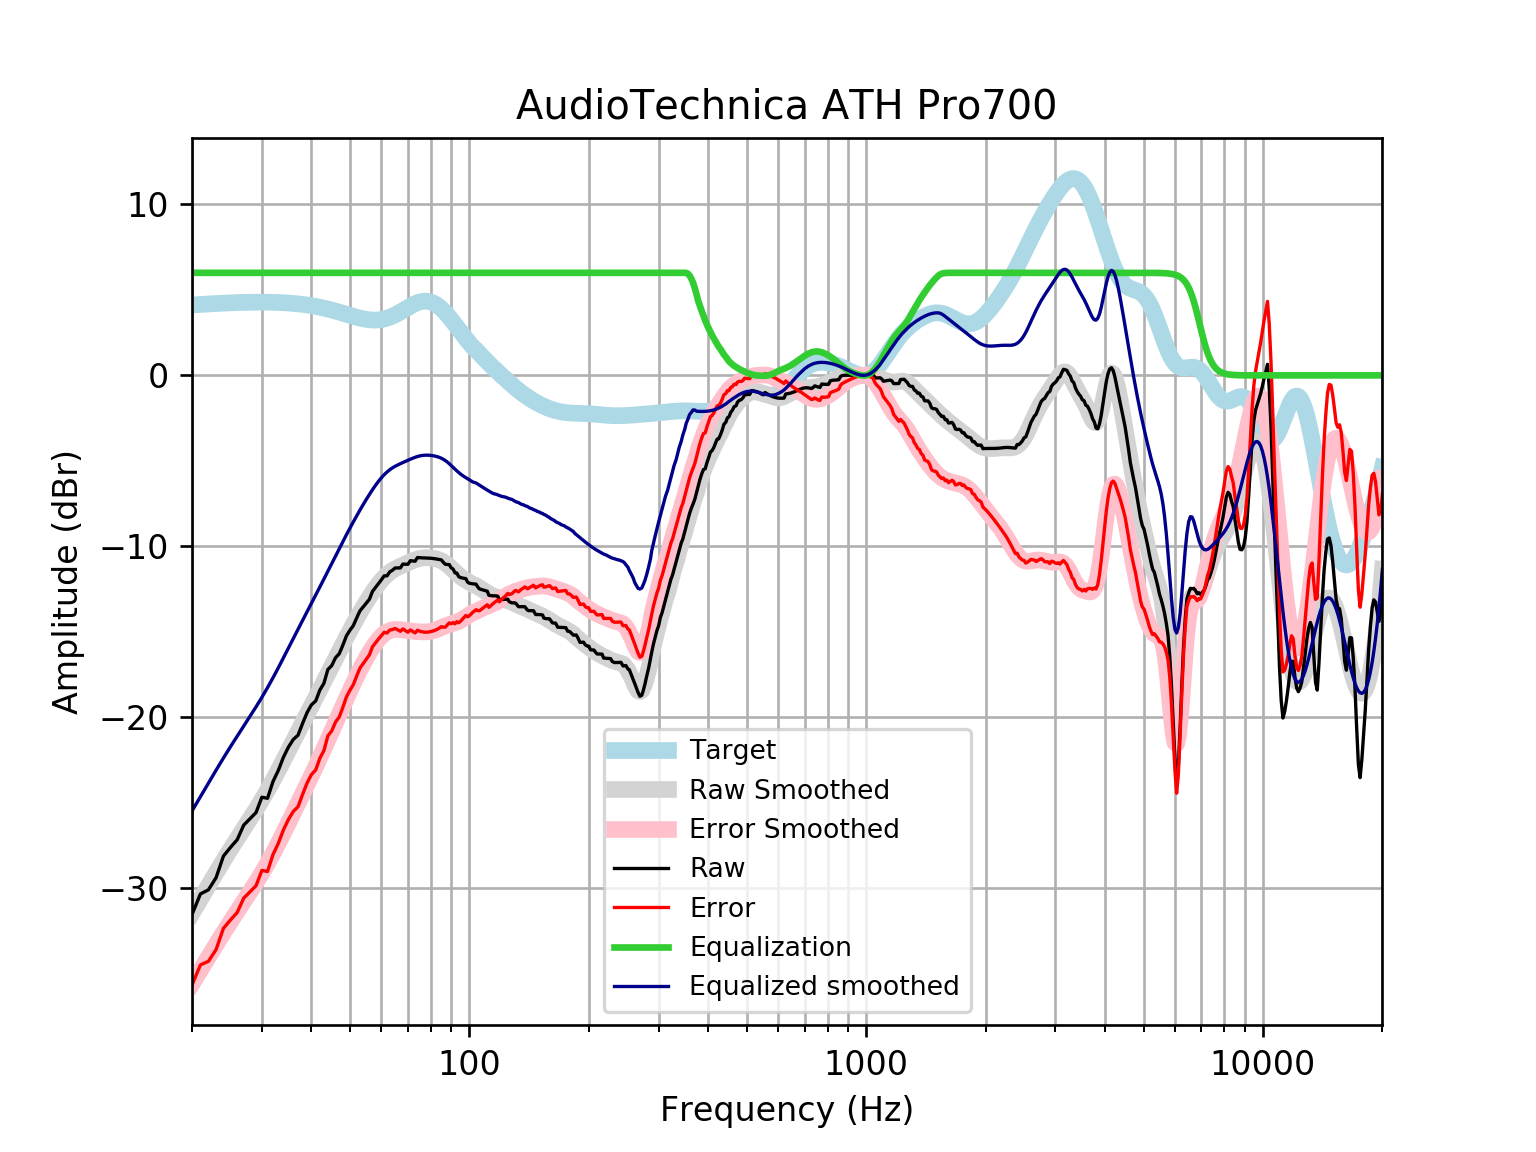

The file beside this chart, header and first rows:
frequency, raw, error, smoothed, error_smoothed, equalization, equalized_raw, equalized_smoothed, target
20, -31.54, -35.66, -31.48, -35.6, 6, -25.54, -25.48, 4.121
21, -30.34, -34.49, -30.65, -34.8, 6.0, -24.34, -24.65, 4.152
22, -30.1, -34.28, -29.85, -34.03, 6.0, -24.1, -23.85, 4.18
23, -29.39, -33.59, -29.1, -33.3, 6, -23.39, -23.1, 4.205
24, -28.13, -32.35, -28.39, -32.61, 6, -22.13, -22.39, 4.227
25, -27.62, -31.86, -27.72, -31.97, 6, -21.62, -21.72, 4.245
26, -27.16, -31.42, -27.1, -31.36, 6.0, -21.16, -21.1, 4.259
27, -26.31, -30.58, -26.52, -30.79, 6.0, -20.31, -20.52, 4.271
28, -25.93, -30.21, -25.95, -30.23, 6.0, -19.93, -19.95, 4.278
29, -25.58, -29.86, -25.39, -29.68, 6, -19.58, -19.39, 4.283
30, -24.68, -28.96, -24.83, -29.12, 6.0, -18.68, -18.83, 4.284
31, -24.74, -29.02, -24.27, -28.55, 6, -18.74, -18.27, 4.281
32, -23.76, -28.04, -23.69, -27.97, 6, -17.76, -17.69, 4.275
33, -23.11, -27.38, -23.11, -27.37, 6.0, -17.11, -17.11, 4.265
34, -22.34, -26.59, -22.53, -26.78, 6, -16.34, -16.53, 4.251
35, -21.75, -25.98, -21.95, -26.19, 6, -15.75, -15.95, 4.233
36, -21.3, -25.51, -21.39, -25.6, 6, -15.3, -15.39, 4.211
37, -21.05, -25.24, -20.85, -25.04, 6.0, -15.05, -14.85, 4.185
38, -20.36, -24.51, -20.33, -24.49, 6, -14.36, -14.33, 4.155
39, -19.73, -23.85, -19.83, -23.95, 6.0, -13.73, -13.83, 4.12
40, -19.27, -23.35, -19.34, -23.41, 6, -13.27, -13.34, 4.08
41, -19.05, -23.08, -18.85, -22.89, 6, -13.05, -12.85, 4.037
42, -18.41, -22.4, -18.38, -22.37, 6, -12.41, -12.38, 3.989
43, -18.01, -21.95, -17.91, -21.84, 6.0, -12.01, -11.91, 3.937
44, -17.21, -21.09, -17.45, -21.33, 6.0, -11.21, -11.45, 3.881
45, -16.98, -20.8, -17, -20.82, 6, -10.98, -11, 3.823
46, -16.52, -20.28, -16.56, -20.32, 6.0, -10.52, -10.56, 3.762
47, -16.29, -19.99, -16.13, -19.83, 6.0, -10.29, -10.13, 3.7
48, -15.78, -19.42, -15.72, -19.36, 6.0, -9.783, -9.721, 3.636
49, -15.24, -18.81, -15.32, -18.9, 6, -9.239, -9.323, 3.574
50, -14.91, -18.43, -14.94, -18.45, 6, -8.913, -8.939, 3.512
51, -14.64, -18.09, -14.57, -18.02, 6, -8.639, -8.571, 3.454
52, -14.19, -17.59, -14.22, -17.62, 6, -8.192, -8.218, 3.4
53, -13.77, -17.13, -13.88, -17.23, 6, -7.775, -7.88, 3.351
54, -13.55, -16.86, -13.56, -16.87, 6.0, -7.548, -7.558, 3.31
55, -13.32, -16.6, -13.25, -16.53, 6.0, -7.322, -7.251, 3.276
56, -13.09, -16.35, -12.96, -16.22, 6, -7.094, -6.961, 3.253
57, -12.64, -15.88, -12.69, -15.93, 6, -6.639, -6.688, 3.239
58, -12.41, -15.65, -12.43, -15.67, 6.0, -6.411, -6.434, 3.237
59, -12.18, -15.43, -12.2, -15.45, 6, -6.183, -6.202, 3.246
60, -11.96, -15.23, -11.99, -15.27, 6, -5.963, -5.994, 3.268
61, -11.73, -15.03, -11.81, -15.12, 6, -5.729, -5.811, 3.301
62, -11.73, -15.07, -11.65, -15, 6.0, -5.728, -5.654, 3.346
63, -11.5, -14.9, -11.52, -14.93, 6.0, -5.499, -5.522, 3.402
64, -11.4, -14.87, -11.41, -14.88, 6, -5.4, -5.411, 3.468
65, -11.27, -14.81, -11.32, -14.86, 6, -5.266, -5.318, 3.542
66, -11.26, -14.89, -11.24, -14.86, 6, -5.264, -5.238, 3.622
67, -11.26, -14.97, -11.17, -14.87, 6, -5.264, -5.165, 3.707
68, -11.04, -14.83, -11.1, -14.89, 6, -5.039, -5.097, 3.796
69, -11.05, -14.93, -11.03, -14.92, 6, -5.045, -5.032, 3.884
70, -11.06, -15.03, -10.97, -14.94, 6.0, -5.056, -4.967, 3.97
71, -10.84, -14.89, -10.9, -14.95, 6.0, -4.841, -4.904, 4.053
72, -10.86, -14.98, -10.84, -14.97, 6, -4.856, -4.845, 4.128
73, -10.87, -15.07, -10.79, -14.98, 6.0, -4.872, -4.791, 4.195
74, -10.66, -14.91, -10.75, -14.99, 6, -4.658, -4.746, 4.251
75, -10.67, -14.96, -10.71, -15, 6, -4.668, -4.711, 4.295
76, -10.68, -15, -10.69, -15.01, 6, -4.676, -4.686, 4.325
77, -10.68, -15.02, -10.67, -15.01, 6, -4.68, -4.672, 4.341
78, -10.68, -15.02, -10.67, -15, 6, -4.683, -4.667, 4.34
79, -10.69, -15.01, -10.67, -14.99, 6, -4.688, -4.671, 4.324
... 553 more rows
